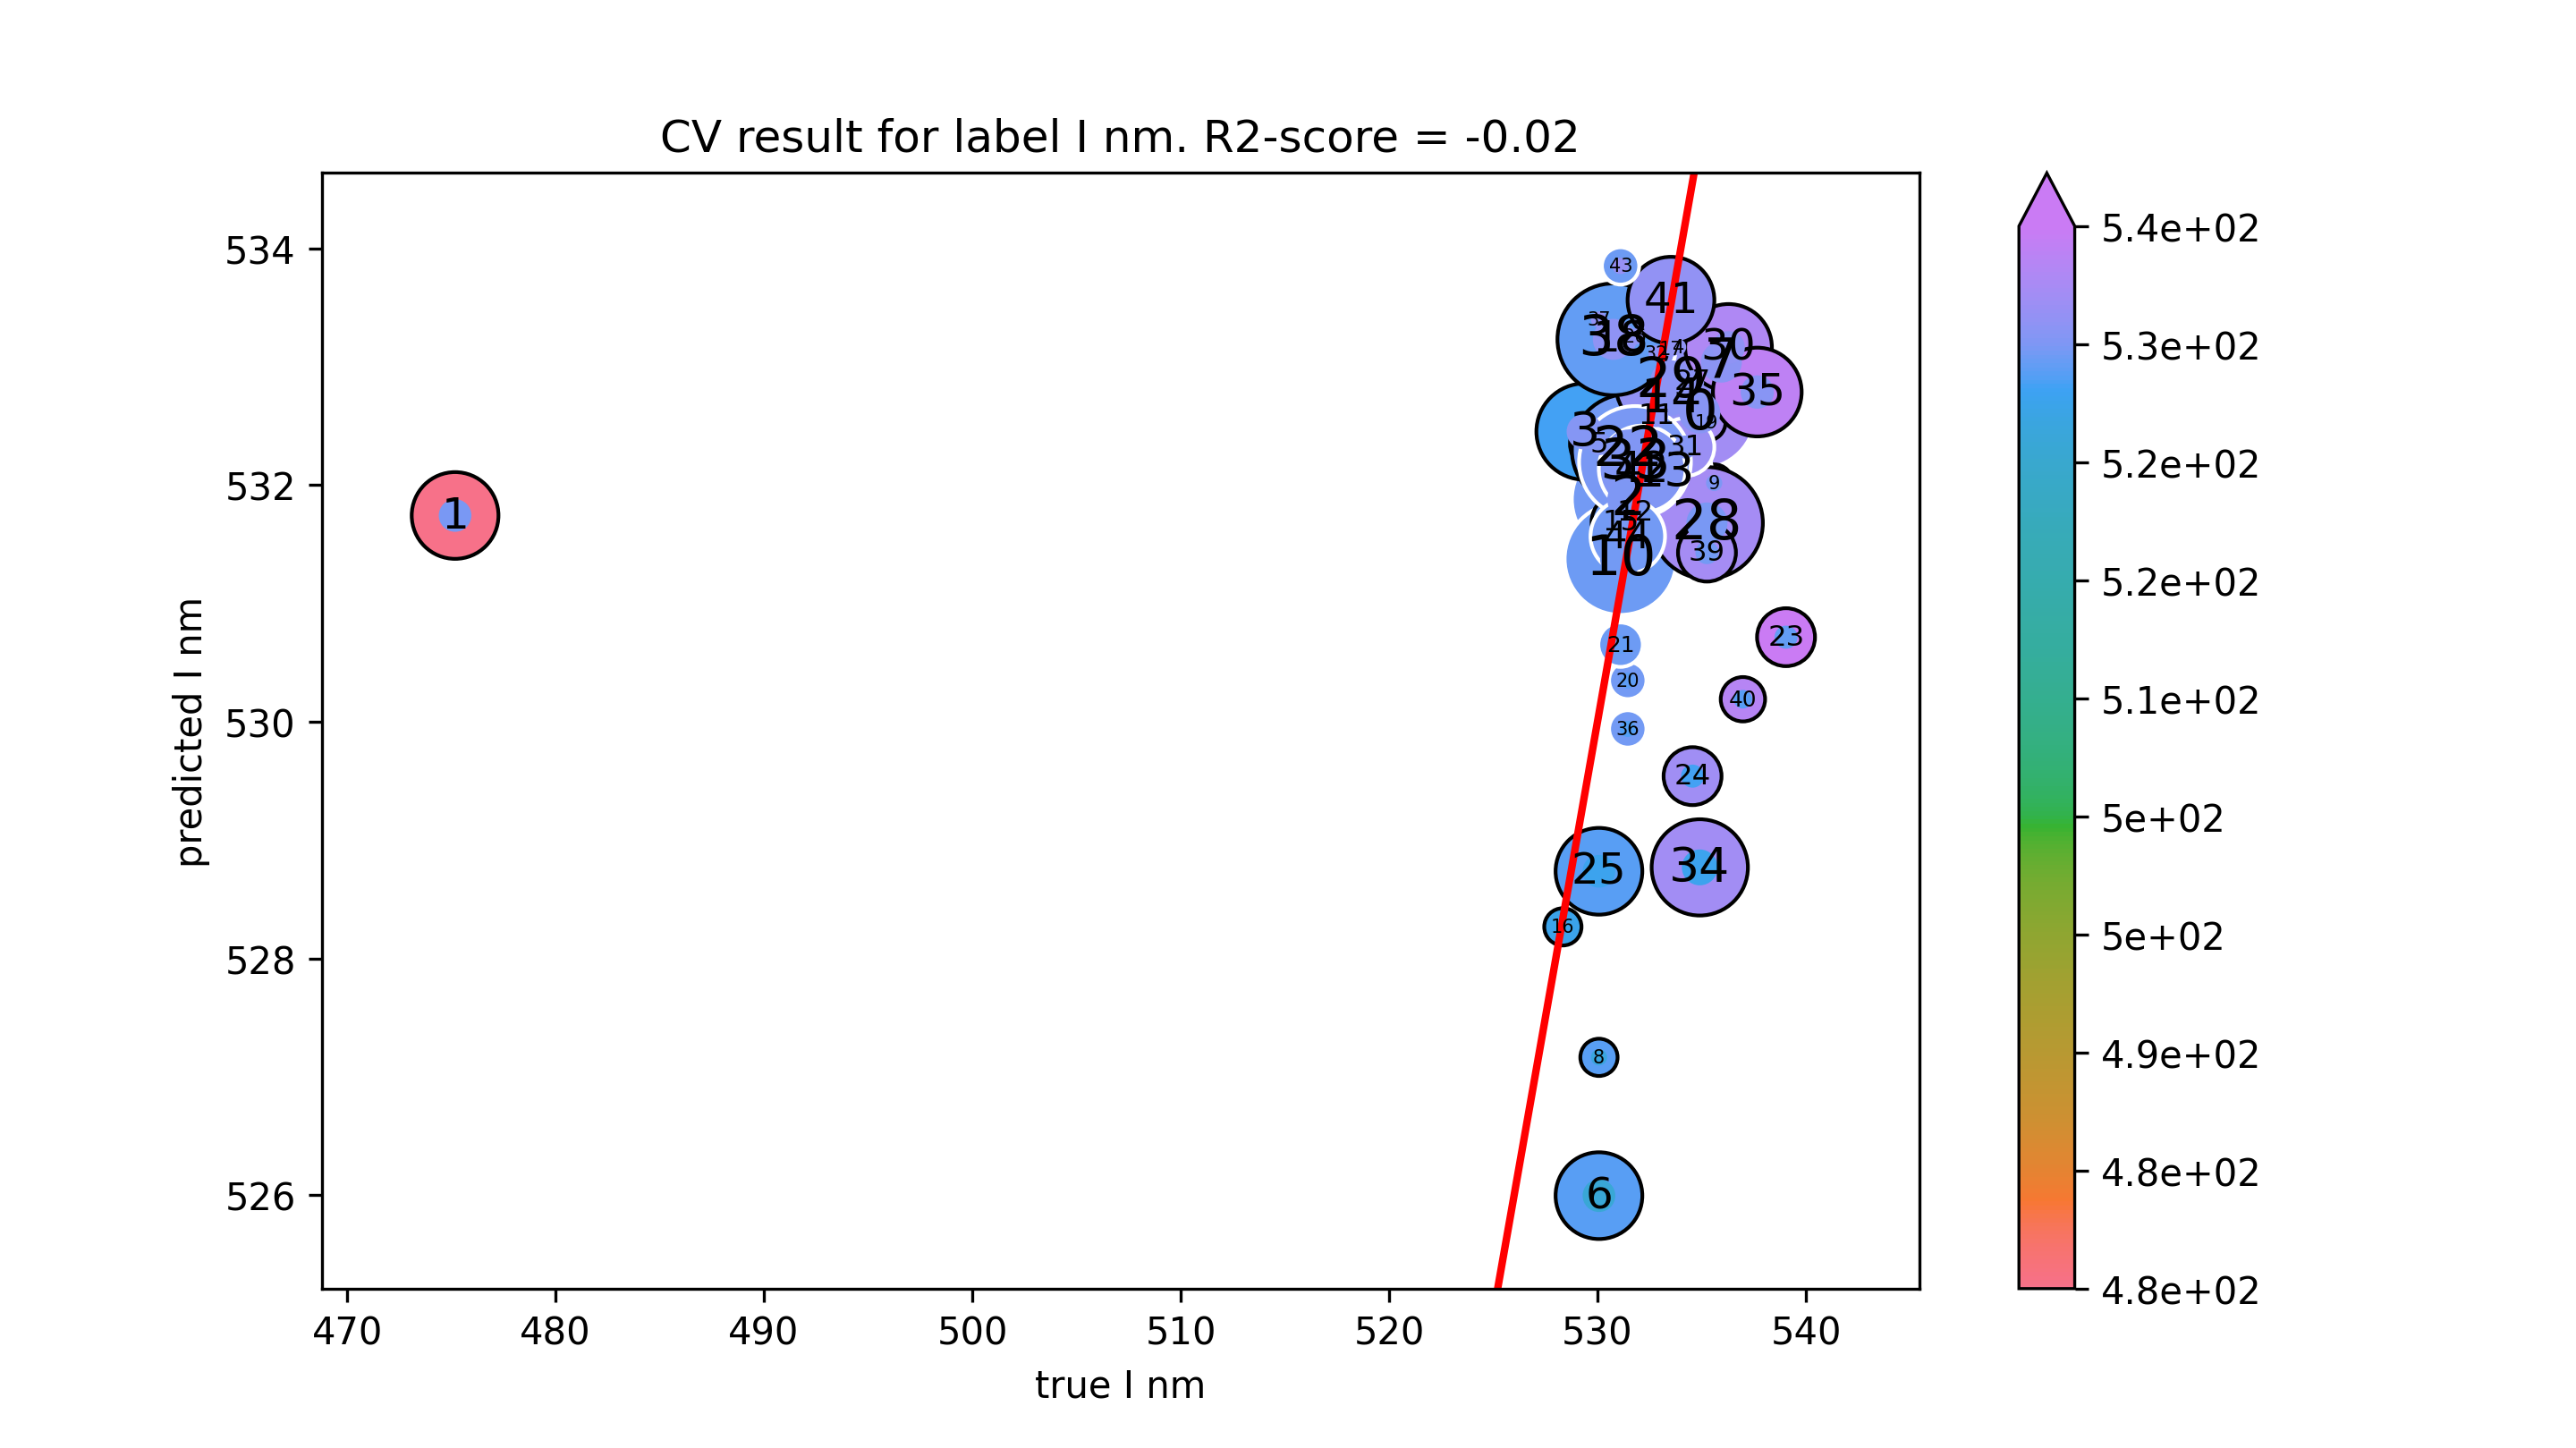

Values plotted in this chart, from the file beside it:
true I nm, predicted I nm
534.9, 532.6
475.2, 531.7
531.5, 531.9
529.4, 532.5
533.9, 533.2
530.1, 532.3
530.1, 526
535.9, 533
530.1, 527.2
535.6, 532
531.1, 531.4
532.8, 532.6
531.8, 531.8
533.2, 532.1
533.5, 532.7
531.1, 531.7
528.3, 528.3
533.5, 533.2
531.1, 533.2
535.3, 532.5
531.5, 530.3
531.1, 530.7
531.5, 532.3
539, 530.7
534.6, 529.5
530.1, 528.7
531.8, 533.3
534.6, 532.9
535.3, 531.7
533.5, 532.9
536.3, 533.2
534.2, 532.3
532.8, 533.1
531.8, 532.2
534.9, 528.8
537.7, 532.8
531.5, 529.9
530.1, 533.4
530.8, 533.2
535.3, 531.4
537, 530.2
533.5, 533.6
532.1, 532.1
531.1, 533.9
531.5, 531.6
